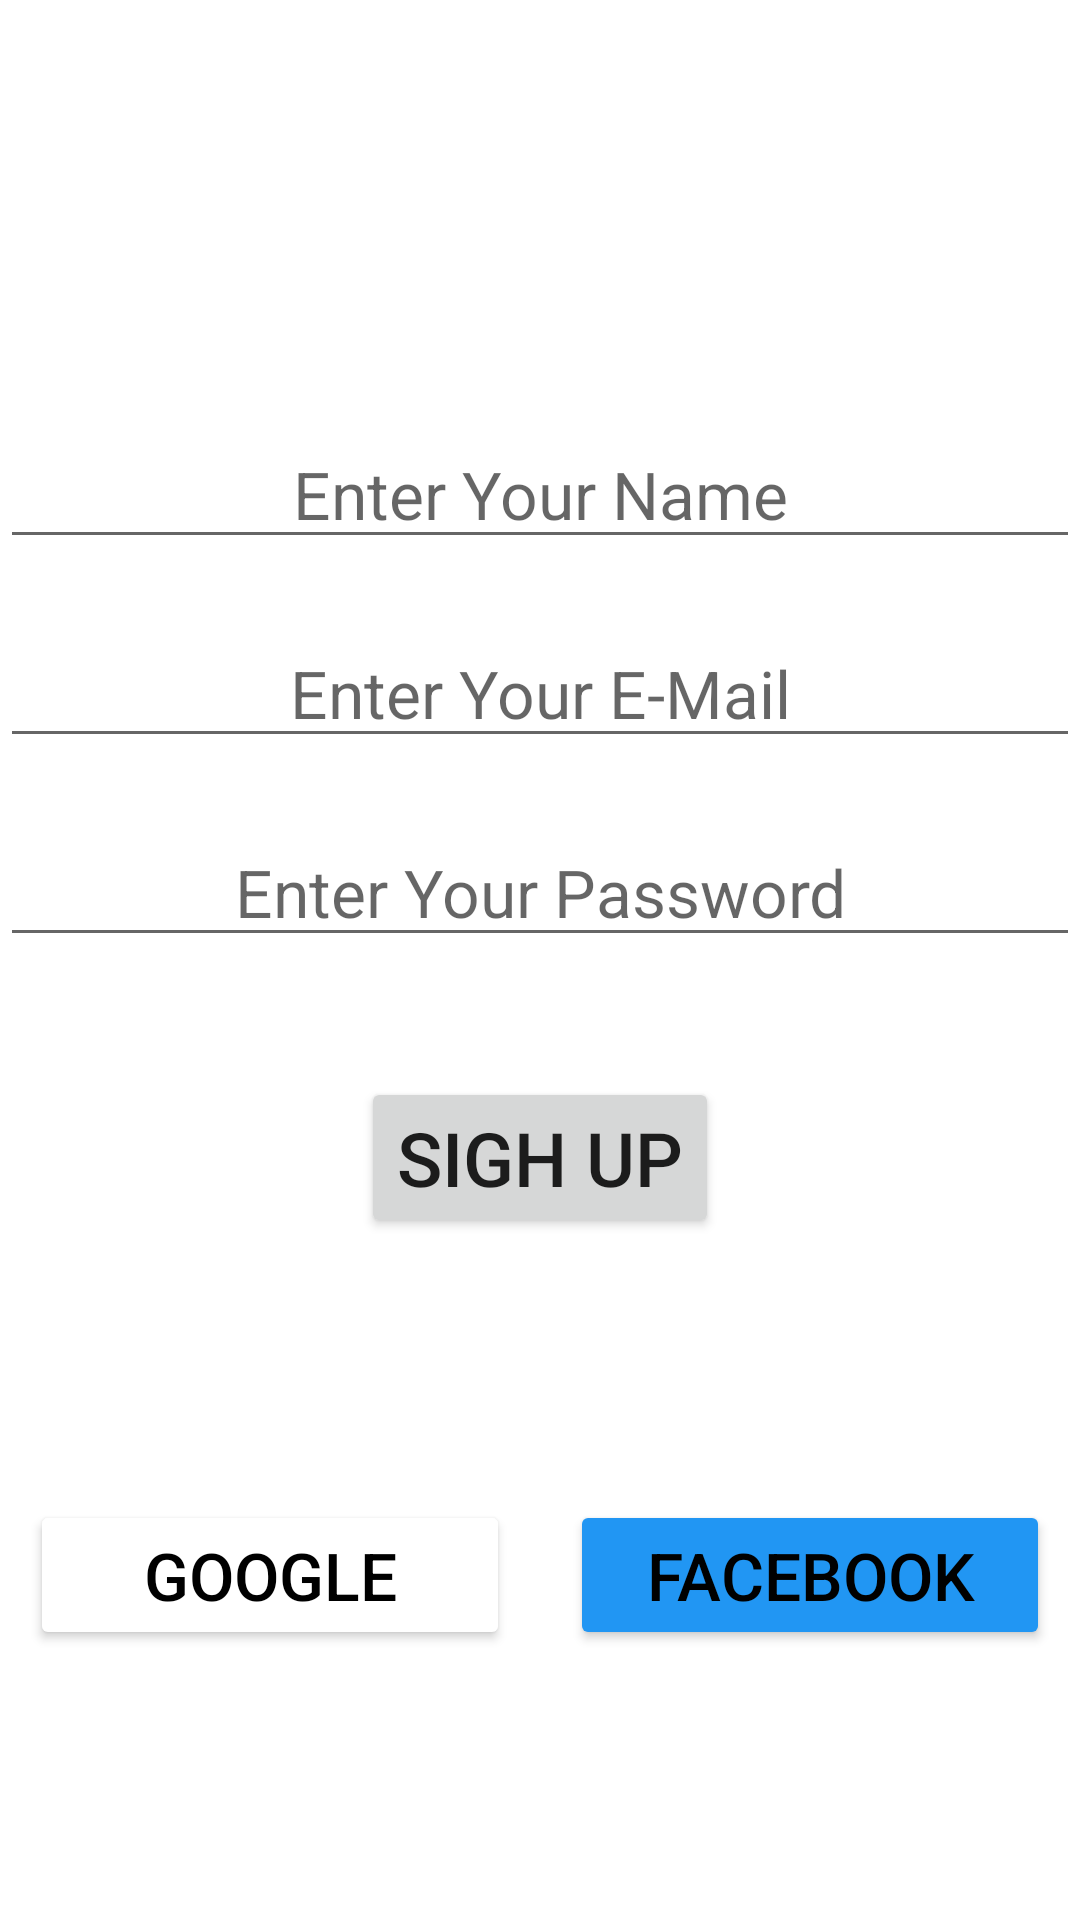

Produce the Android XML layout that renders to this screen, including the resource entries it uses.
<!-- AndroidManifest.xml: application theme Theme.MiniWhatsApp -->
<!-- res/layout/activity_sign_up.xml -->
<?xml version="1.0" encoding="utf-8"?>
<RelativeLayout xmlns:android="http://schemas.android.com/apk/res/android"
    xmlns:app="http://schemas.android.com/apk/res-auto"
    xmlns:tools="http://schemas.android.com/tools"
    android:layout_width="match_parent"
    android:layout_height="match_parent"
    android:orientation="vertical"
    tools:context=".SignUpActivity"
    android:layout_marginTop="50dp">

    <ImageView
        android:id = "@+id/SignUpWhatsAppImageView"
        android:layout_width="100dp"
        android:layout_height="100dp"
        android:src = "@drawable/whatsapp"
        android:layout_centerHorizontal="true"
        android:layout_marginTop="20dp"/>

    <EditText
        android:id="@+id/SignUpNameEditText"
        style="@style/EditText"
        android:layout_below="@id/SignUpWhatsAppImageView"
        android:hint="@string/EnterYourName"/>

    <EditText
        android:id="@+id/SignUpEMailEditText"
        style="@style/EditText"
        android:layout_below="@id/SignUpNameEditText"
        android:hint="@string/EnterYourEMail"/>

    <EditText
        android:id="@+id/SignUpPasswordEditText"
        style="@style/EditText"
        android:layout_below="@id/SignUpEMailEditText"
        android:inputType="textPassword"
        android:hint="@string/EnterYourPassword"/>


    <Button
        android:id="@+id/SignUpButton"
        android:layout_width="wrap_content"
        android:layout_height="wrap_content"
        android:layout_below="@id/SignUpPasswordEditText"
        android:layout_centerHorizontal="true"
        android:layout_marginTop="40dp"
        android:text="@string/SignUp"
        android:textSize="25dp"/>


    <include layout="@layout/log_in_buttons"/>







</RelativeLayout>
<!-- res/layout/log_in_buttons.xml (included above) -->
<?xml version="1.0" encoding="utf-8"?>
<RelativeLayout xmlns:android="http://schemas.android.com/apk/res/android"
    android:layout_width="match_parent"
    android:layout_height="match_parent">


    <LinearLayout
        android:layout_width="match_parent"
        android:layout_height="wrap_content"
        android:layout_alignParentBottom="true"
        android:layout_marginBottom="80dp">


        <Button
            android:id="@+id/SignUpWithGoogleButton"
            style="@style/LogInButtonStyles"
            android:text="@string/Google"
            android:textColor="@color/black"
            android:backgroundTint="@color/white"/>

        <Button
            android:id="@+id/SignUpWithFacebookButton"
            style="@style/LogInButtonStyles"
            android:text="@string/Facebook"
            android:textColor="@color/black"
            android:backgroundTint="@color/blue_500"
            />


    </LinearLayout>
</RelativeLayout>
<!-- resources referenced by this layout -->
<resources>
  <color name="black">#FF000000</color>
  <color name="blue_500">#FF2196F3</color>
  <color name="white">#FFFFFFFF</color>
  <string name="EnterYourEMail">Enter Your E-Mail</string>
  <string name="EnterYourName">Enter Your Name</string>
  <string name="EnterYourPassword">Enter Your Password</string>
  <string name="Facebook">Facebook</string>
  <string name="Google">Google</string>
  <string name="SignUp">Sigh up</string>
  <style name="EditText">
          
          <item name="android:layout_width">match_parent</item>
          <item name="android:layout_height">wrap_content</item>
          <item name="android:textAlignment">center</item>
          <item name="android:textSize">22dp</item>
          <item name="android:layout_marginTop">20dp</item>
          
      </style>
  <style name="LogInButtonStyles">
  
          <item name="android:layout_weight">1</item>
          <item name="android:layout_height">50dp</item>
          <item name="android:layout_width">0dp</item>
          <item name="android:layout_margin">10dp</item>
          <item name="android:textSize">22dp</item>
  
      </style>
  <style name="Theme.MiniWhatsApp" parent="Theme.MaterialComponents.DayNight.NoActionBar">
          
          <item name="colorPrimary">@color/whatsapp_green</item>
          <item name="colorPrimaryVariant">@color/whatsapp_green</item>
          <item name="colorOnPrimary">@color/white</item>
          
          <item name="colorSecondary">@color/teal_200</item>
          <item name="colorSecondaryVariant">@color/teal_700</item>
          <item name="colorOnSecondary">@color/black</item>
          
          <item name="android:statusBarColor">?attr/colorPrimaryVariant</item>
          
      </style>
  <color name="whatsapp_green">#25D366</color>
  <color name="teal_200">#FF03DAC5</color>
  <color name="teal_700">#FF018786</color>
</resources>
